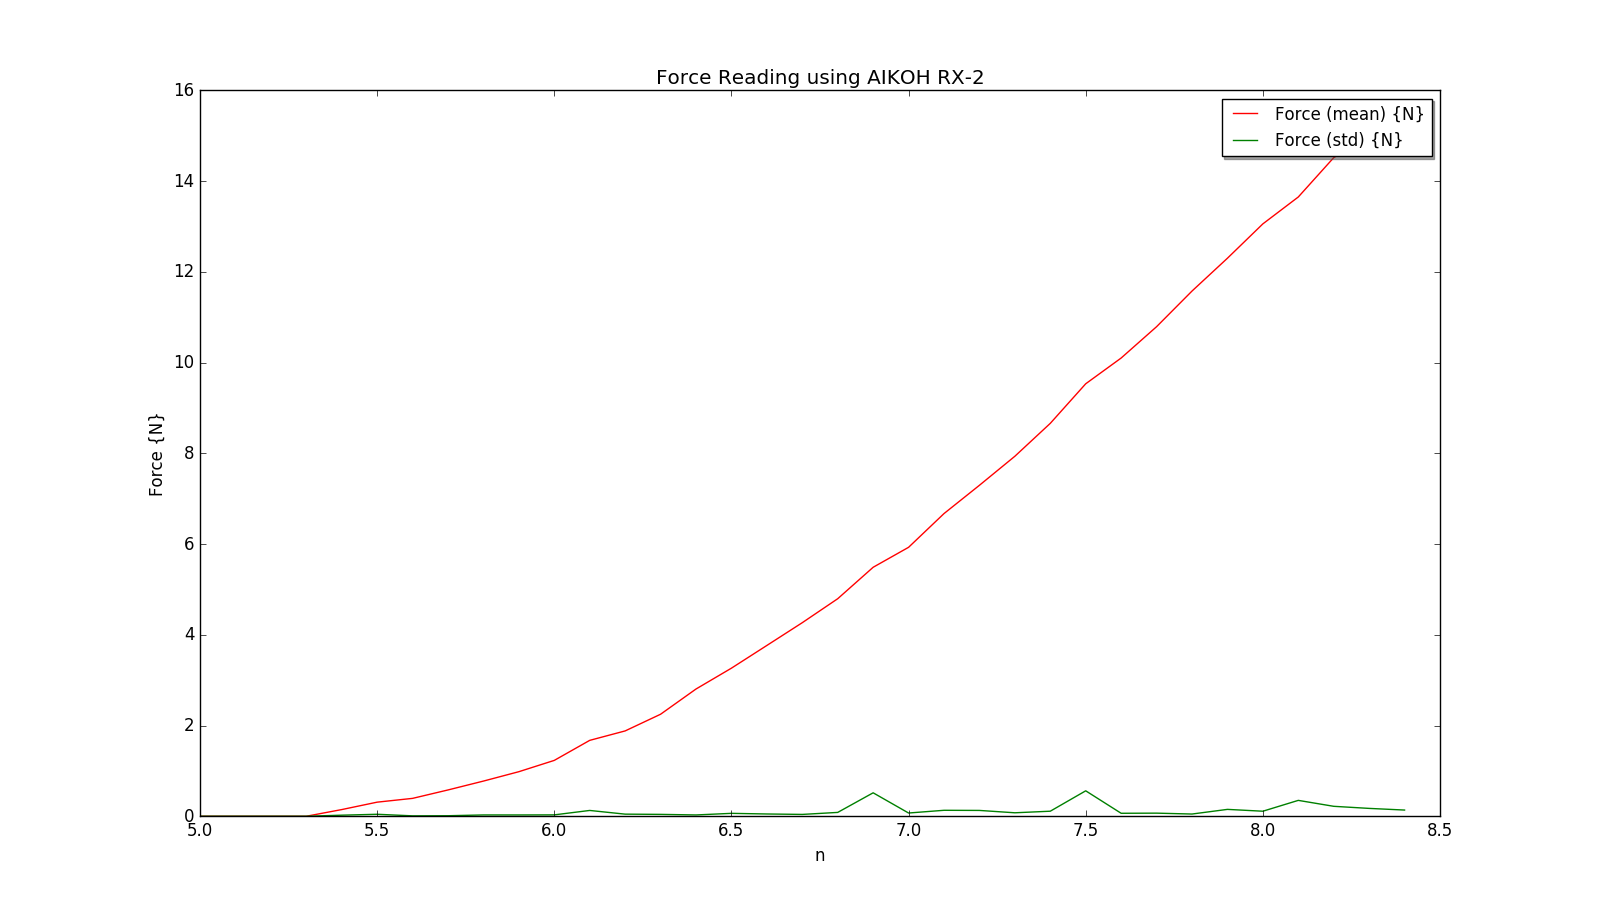

The table this chart was drawn from, first rows:
0.0, 0.0, 5.0
0.0, 0.0, 5.1
0.0, 0.0, 5.2
0.0, 0.0, 5.3
0.147, 0.02342, 5.4
0.3105, 0.04371, 5.5
0.394, 0.008826, 5.6
0.5795, 0.01146, 5.7
0.775, 0.02875, 5.8
0.982, 0.02858, 5.9
1.231, 0.03042, 6
1.672, 0.1278, 6.1
1.88, 0.04639, 6.2
2.248, 0.04124, 6.3
2.804, 0.02873, 6.4
3.263, 0.06401, 6.5
3.764, 0.04999, 6.6
4.266, 0.04044, 6.7
4.794, 0.08457, 6.8
5.487, 0.5166, 6.9
5.927, 0.07124, 7
6.67, 0.1312, 7.1
7.294, 0.1283, 7.2
7.934, 0.07631, 7.3
8.659, 0.1112, 7.4
9.531, 0.5605, 7.5
10.1, 0.06548, 7.6
10.79, 0.06836, 7.7
11.57, 0.04883, 7.8
12.3, 0.1514, 7.9
13.06, 0.1109, 8
13.65, 0.3498, 8.1
14.51, 0.2191, 8.2
14.99, 0.1731, 8.3
15.55, 0.1365, 8.4
